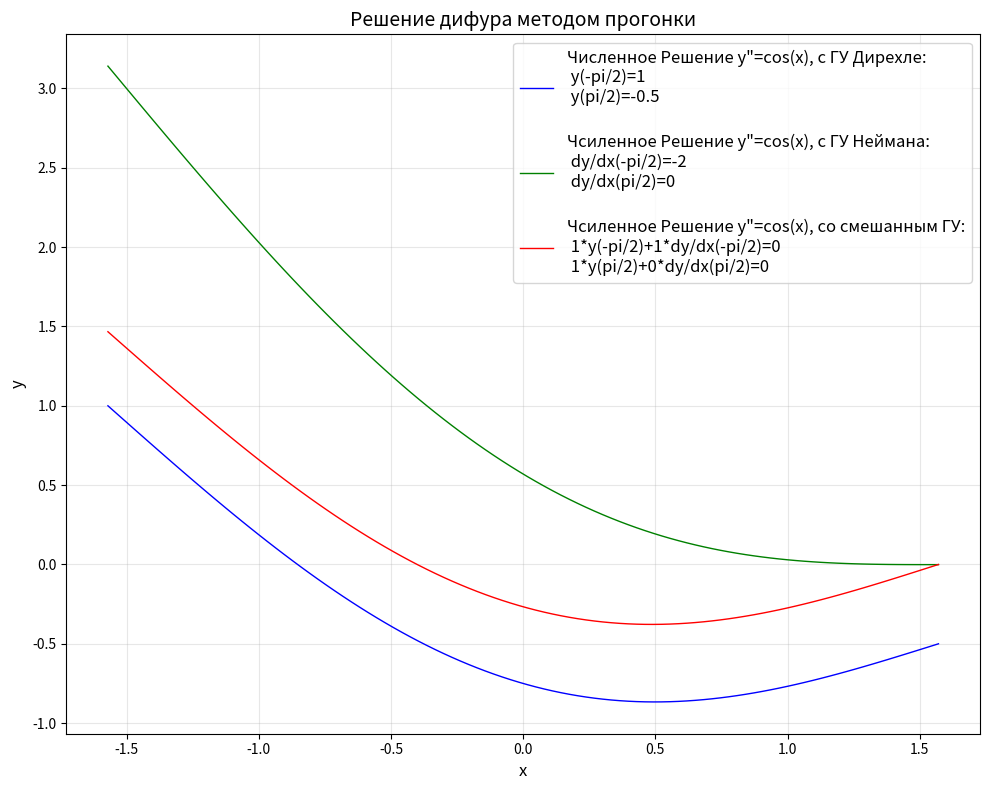

The script that saved this image:
import math as m
import numpy as np
import matplotlib.pyplot as plt

def tri_diogonal(A,d):
    n = len(A) #вычисляем ремзерность матрицы 
    y=np.zeros(n)
    if (n!=len(d)):
        print('Несовподение размерностей A и D')
        return
    for i in range(n-1):
        e=A[i+1,i]/A[i,i]
        A[i+1,i]=0
        A[i+1,i+1]=A[i+1,i+1]-e*A[i,i+1]
        d[i+1]=d[i+1]-e*d[i]
    y[n-1]=d[n-1]/A[n-1,n-1]
    for i in reversed(range(n-1)):
        y[i]=(d[i]-A[i,i+1]*y[i+1])/A[i,i]
    return y
#t-индикатор ГУ (Дирехле="D", Нейман= "N") 
# "D":{y(-pi/2)=a, y(pi/2)=b} 
# "N":{y'(-pi/2)=a, y'(pi/2)=b}
def creat_matrix(n,t,a,b):
    h=m.pi/(n-1)
    x=np.linspace(-m.pi/2,m.pi/2,n)
    y=np.zeros(n)
    d=np.zeros(n)
    A = np.zeros((n, n))
    for i in range(n-1):
        d[i]=h*h*m.cos(x[i])
        A[i,i]=-2
        A[i,i+1]=1
        A[i+1,i]=1
    d[n-1]=h*h*m.cos(x[n-1])
    A[n-1,n-1]=-2
    if (t=="D"):
        A[0,0]=1
        A[0,1]=0
        d[0]=a
        A[n-1,n-2]=0
        A[n-1,n-1]=1
        d[n-1]=b
        y=tri_diogonal(A,d)
        plt.plot(x, y, 'b-', linewidth=1, label=f'Численное Решение y"=cos(x), c ГУ Дирехле:\n y(-pi/2)={a}\n y(pi/2)={b}\n')
        return y
    if (t=="N"):
        if(b-a!=2):
            print('ГУ для N не подходит')
            return
        A[0,0]=-2
        A[0,1]=2
        d[0]=d[0]+2*h*a
        A[n-1,n-1]=-1.99
        A[n-1,n-2]=2
        d[n-1]=d[n-1]-2*h*b
        y=tri_diogonal(A,d)
        plt.plot(x, y, 'g-', linewidth=1, label=f'Чсиленное Решение y"=cos(x), c ГУ Неймана:\n dy/dx(-pi/2)={a}\n dy/dx(pi/2)={b}\n')
        return y


#a1*y(-pi/2)+b1*y'(-pi/2)=c1
#a2*y(pi/2)+b2*y'(pi/2)=c2
def smesh_GY(n,a1,b1,c1,a2,b2,c2):
    h=m.pi/(n-1)
    x=np.linspace(-m.pi/2,m.pi/2,n)
    y=np.zeros(n)
    d=np.zeros(n)
    A = np.zeros((n, n))
    for i in range(n-1):
        d[i]=h*h*m.cos(x[i])
        A[i,i]=-2
        A[i,i+1]=1
        A[i+1,i]=1
    d[n-1]=h*h*m.cos(x[n-1])
    A[n-1,n-1]=-2
    A[0,0]=-b1/h+a1
    A[0,1]=b1/h
    d[0]=c1
    A[n-1,n-1]=-b2/h+a2
    A[n-1,n-2]=b2/h
    d[n-1]=c2
    y=tri_diogonal(A,d)
    plt.plot(x, y, 'r-', linewidth=1, label=f'Чсиленное Решение y"=cos(x), cо смешанным ГУ:\n {a1}*y(-pi/2)+{b1}*dy/dx(-pi/2)={c1}\n {a2}*y(pi/2)+{b2}*dy/dx(pi/2)={c2}')
    return y



#B = np.array([[4,1,0,0,0],[1,5,2,0,0],[0,2,6,1,0],[0,0,1,3,2],[0,0,0,2,4]], dtype=float)
#v = np.array([6,17,26,25,28], dtype=float)
#x = np.linalg.solve(B, v)
#print(x)
#tri_diogonal(B,v)
plt.figure(figsize=(10, 8))
creat_matrix(100,"D",1,-0.5)
creat_matrix(100,"N",-2,0) #В случае неймана будет работать тока при y'(pi/2)-y'(-pi/2)=2 Так же для однозначности функции y(pi/2)=0
smesh_GY(100,1,1,0,1,0,0)
plt.xlabel('x', fontsize=12)
plt.ylabel('y', fontsize=12)
plt.title('Решение дифура методом прогонки', fontsize=14)
plt.grid(True, alpha=0.3)
plt.legend(fontsize=12)
plt.tight_layout()
plt.savefig('ГРафик_для_задачи_9.png', dpi=300, bbox_inches='tight')
plt.show() 
   



